Labelled photos from "recortes", an image-classification folder in Dxnn017/fruit-detector-pricer. The possible labels are: apple red 1, banana 1, cantaloupe 2, cocos 1, granadilla 1, kiwi 1, maracuja 1, peach 2, pear forelle 1, pineapple mini 1.

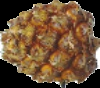
Label: pineapple mini 1

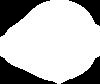
Label: pear forelle 1

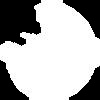
Label: cantaloupe 2

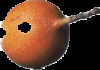
Label: granadilla 1

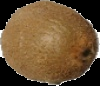
Label: kiwi 1

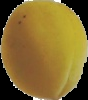
Label: peach 2
